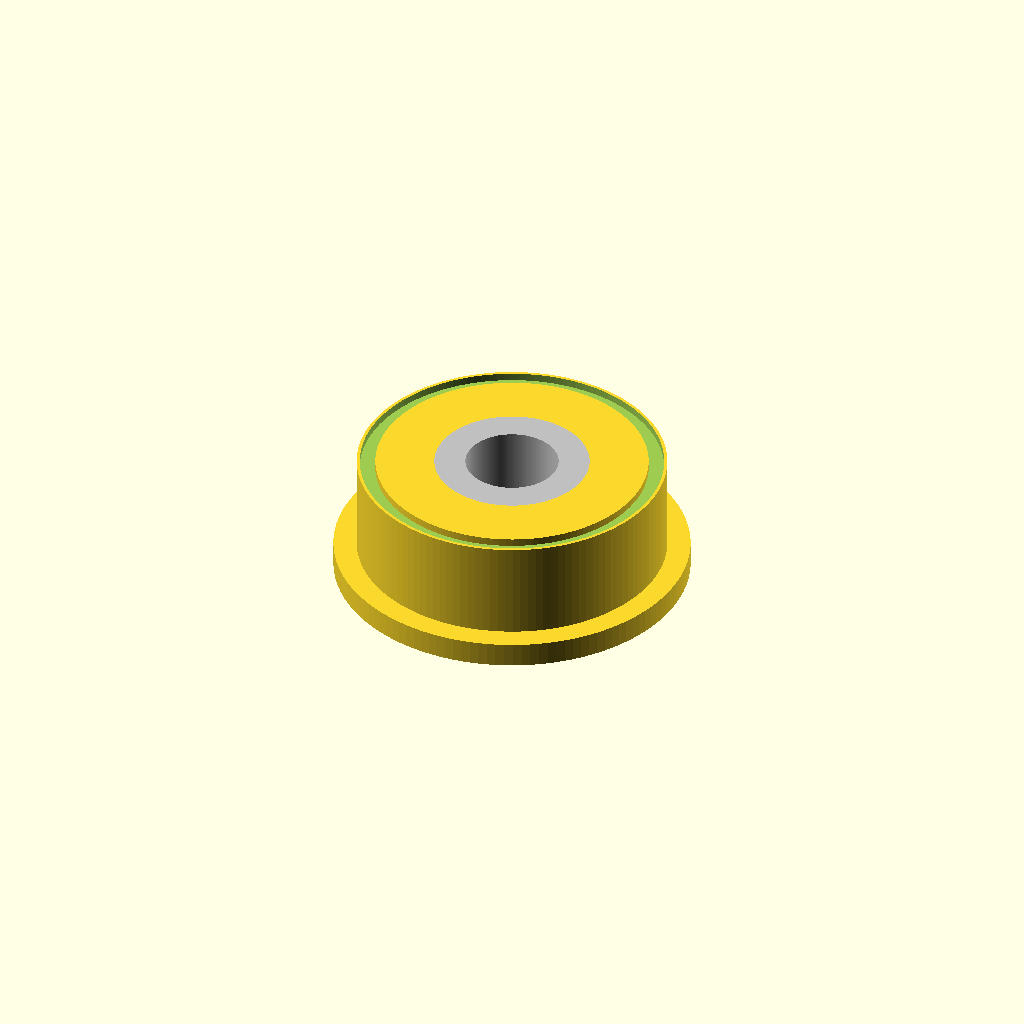
Cell 1: rendered with the file's own defaults.
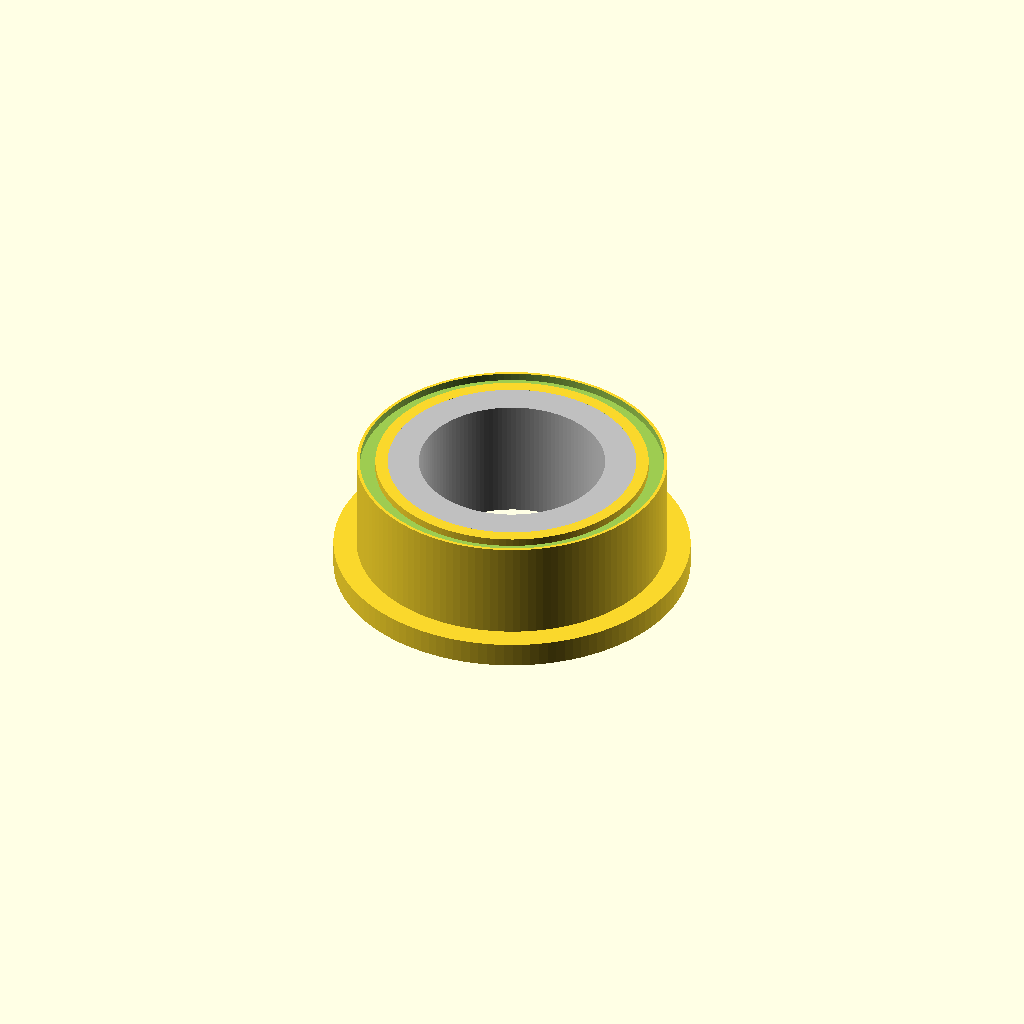
Cell 2 — bore_d set to 6, the other parameters unchanged.
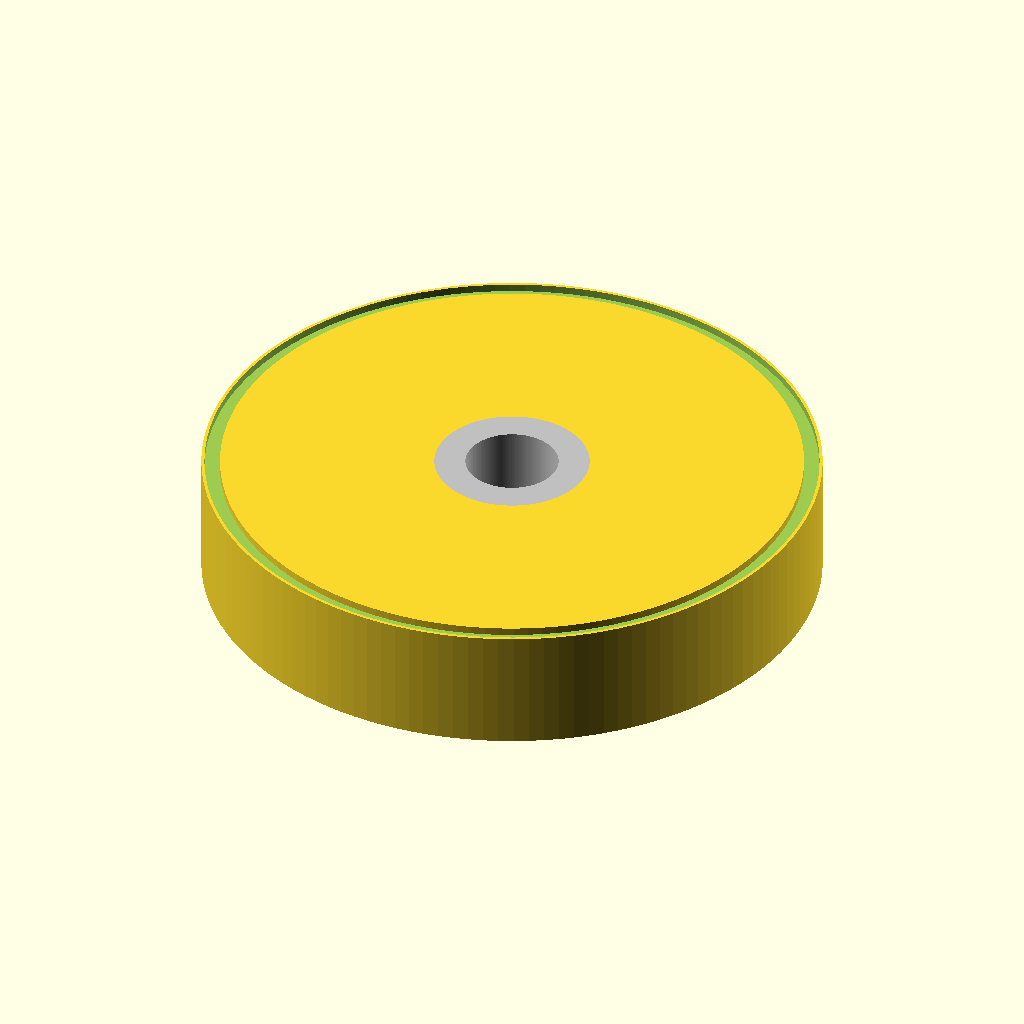
Cell 3 — od_d set to 20, the other parameters unchanged.
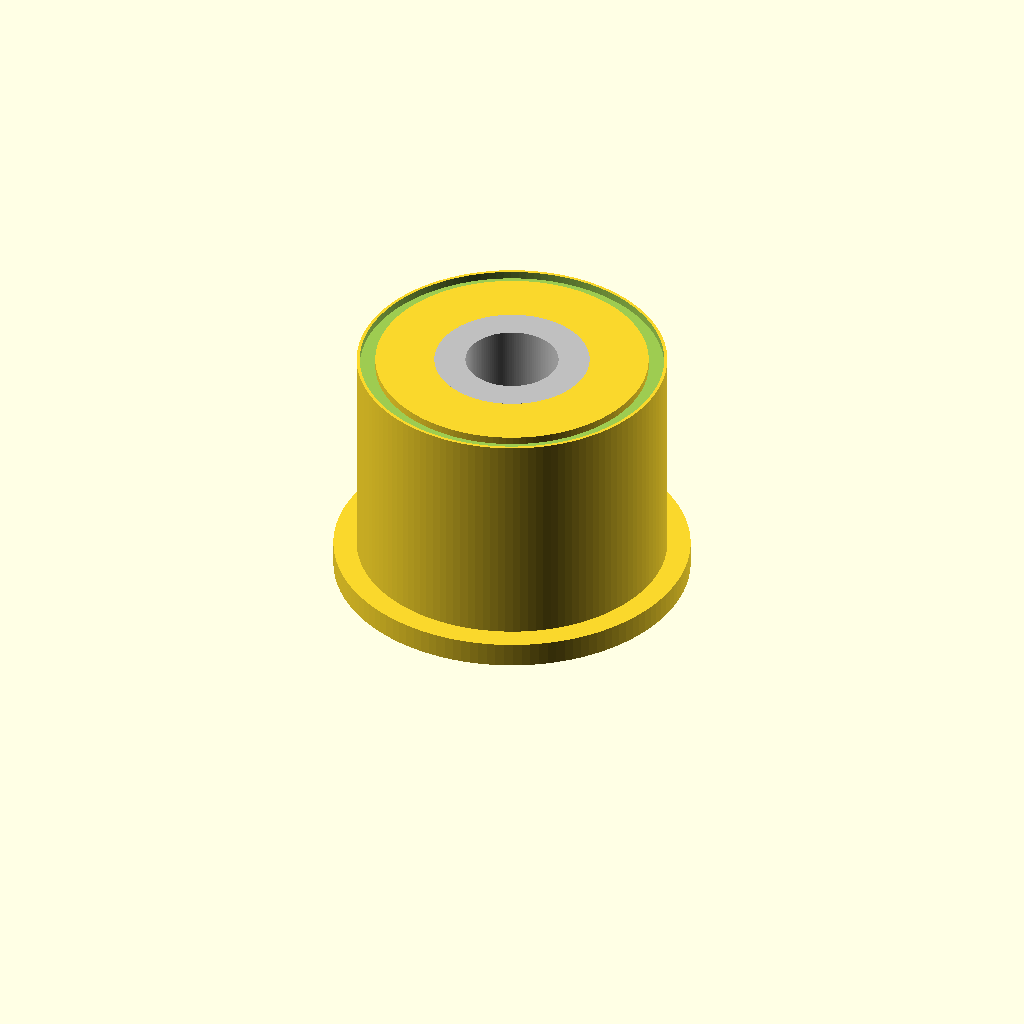
Cell 4: the same model with w = 8.
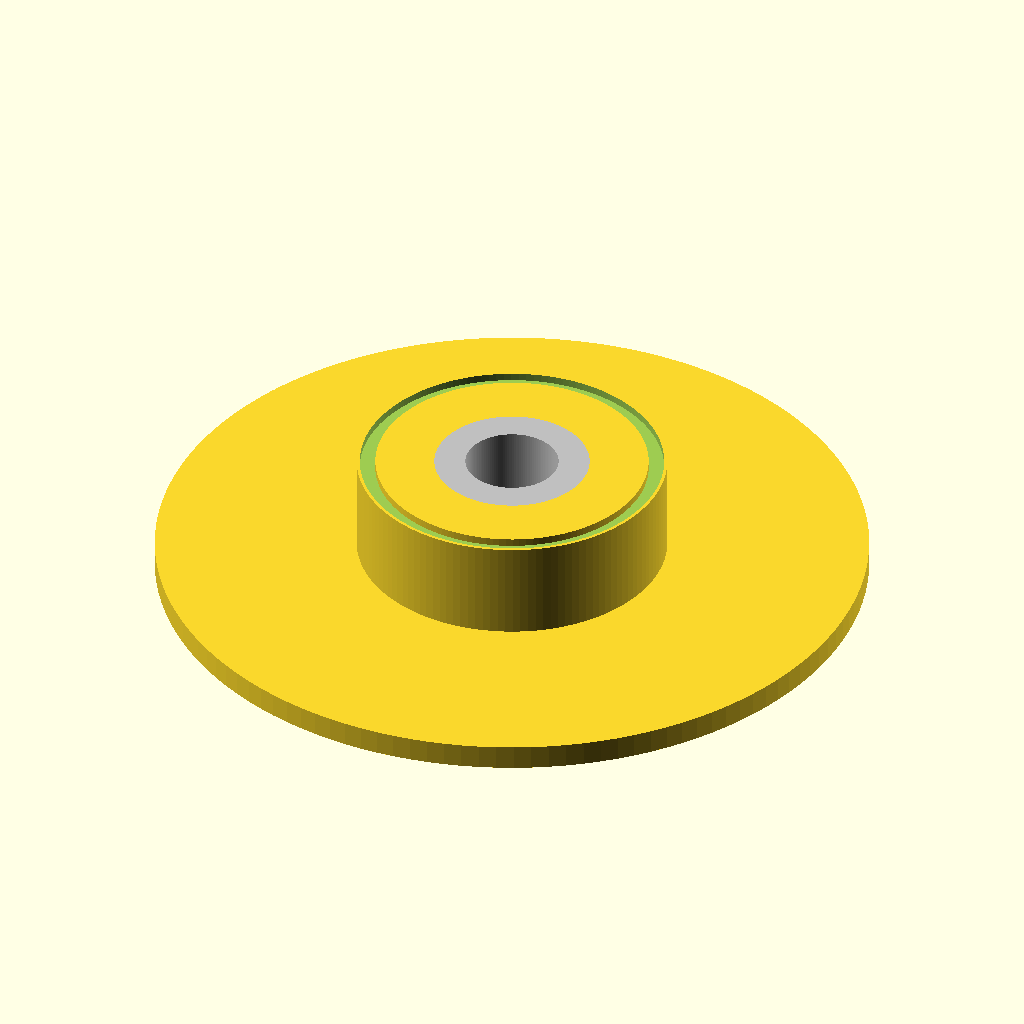
Cell 5: the same model with flange_d = 23.
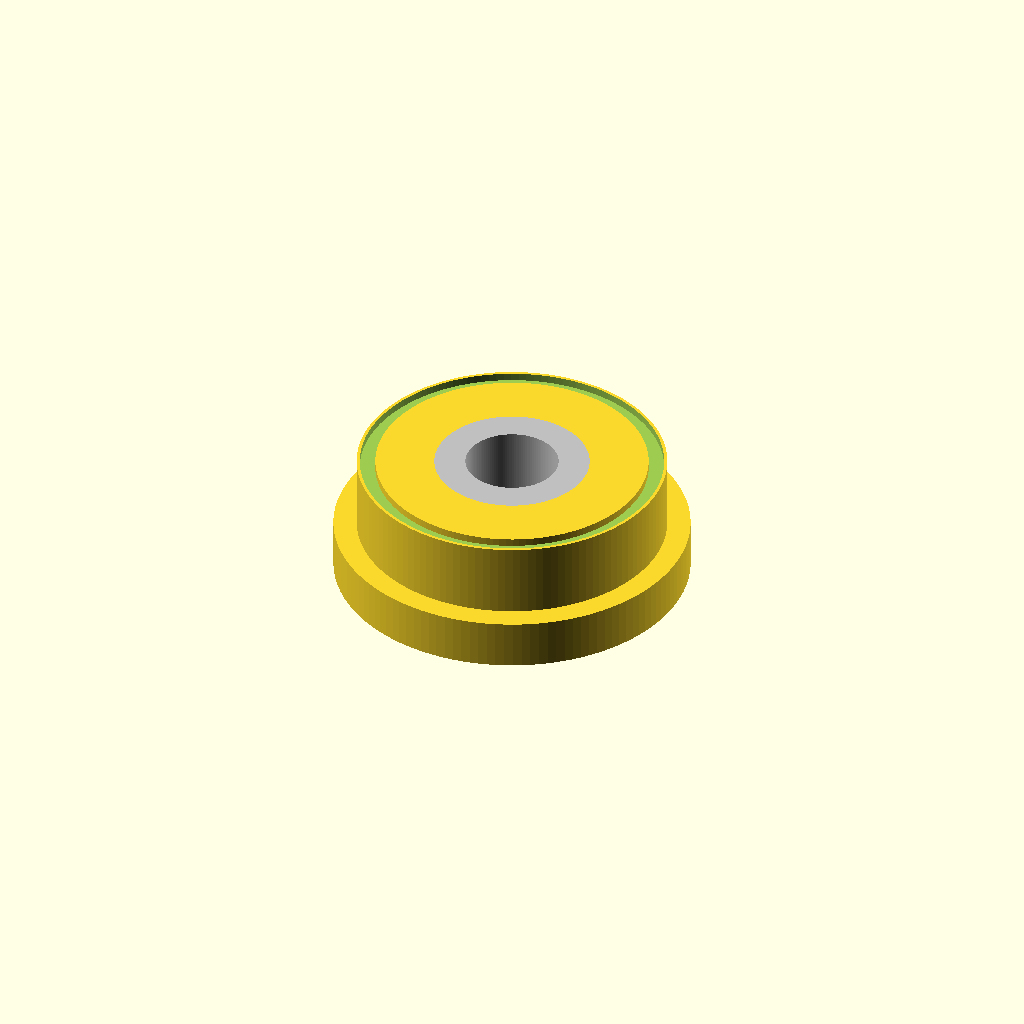
Cell 6 — flange_t set to 1.6, the other parameters unchanged.
One fixed orthographic camera (rotation 55°, 0°, 25°; colour scheme Cornfield) for every cell.
OpenSCAD source file additional_study/matched_effort/results/direct_matched_calls/scad/ball_bearing__BBF623.scad:
$fn = 128;

// Flanged ball bearing (approximate geometry)
// Bore: 3.0 mm
// Outer diameter: 10.0 mm
// Width: 4.0 mm
// Flange diameter: 11.5 mm

bore_d = 3.0;
od_d   = 10.0;
w      = 4.0;

flange_d = 11.5;
flange_t = 0.8;          // typical small flange thickness (approx)
flange_z = 0.0;          // flange on one face (bottom)

ring_wall = 1.0;         // radial thickness of inner ring (approx)
inner_od_d = bore_d + 2*ring_wall;

seal_recess = 0.25;      // shallow recess on faces (approx)
seal_band   = 0.6;       // radial band width for recess (approx)

module flanged_bearing() {
    difference() {
        union() {
            // Main outer ring body
            cylinder(d=od_d, h=w);

            // Flange on one side
            translate([0,0,flange_z])
                cylinder(d=flange_d, h=flange_t);
        }

        // Bore
        translate([0,0,-0.5])
            cylinder(d=bore_d, h=w+flange_t+1.0);

        // Inner ring clearance (to suggest separate inner ring)
        // Leaves an inner ring of thickness ring_wall
        translate([0,0,-0.5])
            cylinder(d=inner_od_d, h=w+flange_t+1.0);

        // Face recesses to suggest shields/seals
        // Top face recess
        translate([0,0,w-seal_recess])
            difference() {
                cylinder(d=od_d-0.2, h=seal_recess+0.01);
                cylinder(d=od_d-2*seal_band, h=seal_recess+0.02);
            }

        // Bottom face recess (excluding flange thickness region)
        translate([0,0,0])
            difference() {
                cylinder(d=od_d-0.2, h=seal_recess+0.01);
                cylinder(d=od_d-2*seal_band, h=seal_recess+0.02);
            }
    }

    // Add inner ring as a separate solid (visual only)
    color([0.75,0.75,0.75])
    difference() {
        cylinder(d=inner_od_d, h=w);
        translate([0,0,-0.5])
            cylinder(d=bore_d, h=w+1.0);
    }
}

flanged_bearing();
Customizer parameters (derived from the source; name, type, default, range or options):
bore_d: number, default 3
od_d: number, default 10
w: number, default 4
flange_d: number, default 11.5
flange_t: number, default 0.8
flange_z: number, default 0
ring_wall: number, default 1
seal_recess: number, default 0.25
seal_band: number, default 0.6
